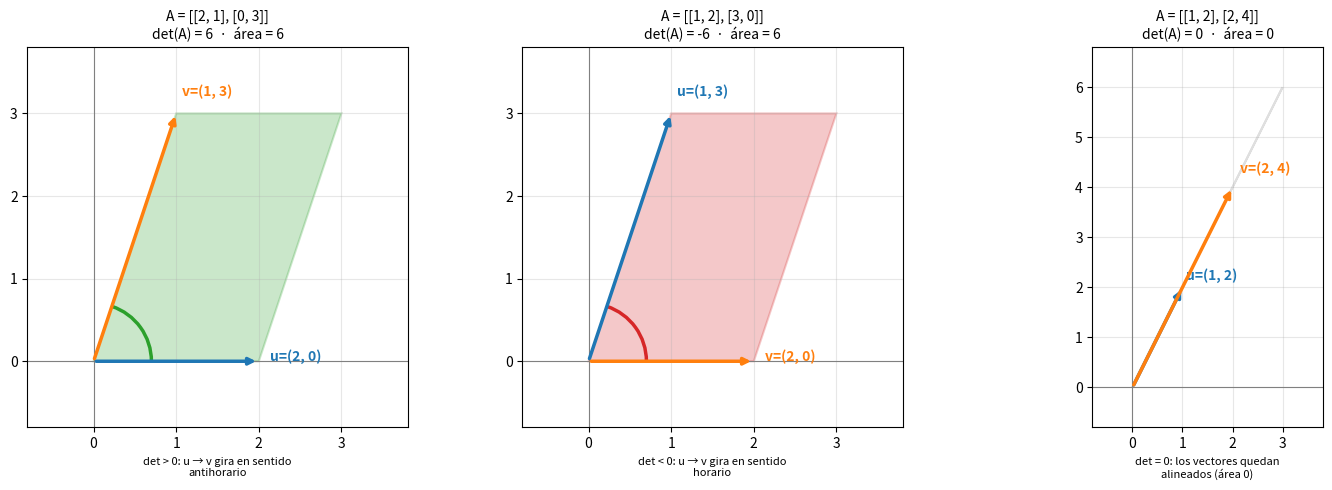

This figure's Python source:
import math
import os
import textwrap

import numpy as np

try:
    import matplotlib.pyplot as plt
    from matplotlib.patches import Arc, Polygon

    HAY_MATPLOTLIB = True
except ImportError:
    HAY_MATPLOTLIB = False


class ParalelogramaDeterminante:
    """Una matriz 2×2 vista como dos vectores (sus columnas) y el paralelogramo
    que forman: su área es |det(A)| y el sentido de giro u -> v da el signo."""

    def __init__(self, A, nombre=""):
        self.A = np.array(A)
        if self.A.shape != (2, 2):
            raise ValueError("Solo se dibujan matrices 2×2.")
        self.nombre = nombre
        self.u = self.A[:, 0]  # primera columna
        self.v = self.A[:, 1]  # segunda columna

    @property
    def det(self):
        return float(np.linalg.det(self.A))

    @property
    def tipo(self):
        if np.isclose(self.det, 0):
            return "det = 0: los vectores quedan alineados (área 0)"
        if self.det > 0:
            return "det > 0: u → v gira en sentido antihorario"
        return "det < 0: u → v gira en sentido horario"

    def informe(self):
        a, b, c, d = self.A[0, 0], self.A[0, 1], self.A[1, 0], self.A[1, 1]
        print(f"\n  {self.nombre}")
        print(f"  A = {self.A.tolist()}   u = {self.u.tolist()}   v = {self.v.tolist()}")
        print(f"  det(A) = {a}·{d} - {b}·{c} = {a * d - b * c}")
        print(f"  Área del paralelogramo = |det| = {abs(a * d - b * c)}")
        print(f"  {self.tipo}")

    def dibujar(self, ax):
        det = self.det
        color = "gray" if np.isclose(det, 0) else ("tab:green" if det > 0 else "tab:red")

        puntos = [(0, 0), tuple(self.u), tuple(self.u + self.v), tuple(self.v)]
        ax.add_patch(Polygon(puntos, closed=True, facecolor=color, alpha=0.25,
                             edgecolor=color, lw=1.5))

        for vec, etiqueta, c in ((self.u, "u", "tab:blue"), (self.v, "v", "tab:orange")):
            ax.annotate("", xy=tuple(vec), xytext=(0, 0),
                        arrowprops=dict(arrowstyle="-|>", color=c, lw=2.5))
            ax.text(vec[0] * 1.07, vec[1] * 1.07, f"{etiqueta}={tuple(int(x) for x in vec)}",
                    color=c, weight="bold", fontsize=10)

        if not np.isclose(det, 0):  # arco que va de u a v
            a1 = math.degrees(math.atan2(self.u[1], self.u[0]))
            a2 = math.degrees(math.atan2(self.v[1], self.v[0]))
            dif = (a2 - a1 + 180) % 360 - 180
            inicio = a1 if dif >= 0 else a2
            radio = 0.35 * min(np.linalg.norm(self.u), np.linalg.norm(self.v))
            ax.add_patch(Arc((0, 0), 2 * radio, 2 * radio, theta1=inicio,
                             theta2=inicio + abs(dif), color=color, lw=2.5))

        extremos = np.array(puntos)
        margen = 0.8
        ax.set_xlim(min(-0.5, extremos[:, 0].min() - margen), extremos[:, 0].max() + margen)
        ax.set_ylim(min(-0.5, extremos[:, 1].min() - margen), extremos[:, 1].max() + margen)
        ax.set_aspect("equal")
        ax.axhline(0, color="gray", lw=0.8)
        ax.axvline(0, color="gray", lw=0.8)
        ax.grid(True, alpha=0.3)
        ax.set_title(f"A = {self.A.tolist()}\ndet(A) = {det:.0f}  ·  área = {abs(det):.0f}",
                     fontsize=10)
        ax.set_xlabel(textwrap.fill(self.tipo, 34), fontsize=8)


class Galeria:
    def __init__(self, pares):
        self.pares = pares

    def informes(self):
        for par in self.pares:
            par.informe()

    def dibujar(self, archivo="img/03-004_determinante.png"):
        if not HAY_MATPLOTLIB:
            print("\n(Instala matplotlib para ver el gráfico: pip install matplotlib)")
            return
        os.makedirs(os.path.dirname(archivo) or ".", exist_ok=True)
        fig, ejes = plt.subplots(1, len(self.pares), figsize=(5 * len(self.pares), 5))
        for ax, par in zip(np.atleast_1d(ejes), self.pares):
            par.dibujar(ax)
        fig.tight_layout()
        fig.savefig(archivo, dpi=150, bbox_inches="tight")
        print(f"\nGráfico guardado en {archivo}")
        plt.show()


if __name__ == "__main__":
    galeria = Galeria([
        ParalelogramaDeterminante([[2, 1], [0, 3]], "Caso 1: det positivo"),
        ParalelogramaDeterminante([[1, 2], [3, 0]], "Caso 2: columnas intercambiadas: misma área, signo opuesto"),
        ParalelogramaDeterminante([[1, 2], [2, 4]], "Caso 3: det cero"),
    ])
    galeria.informes()
    galeria.dibujar()
